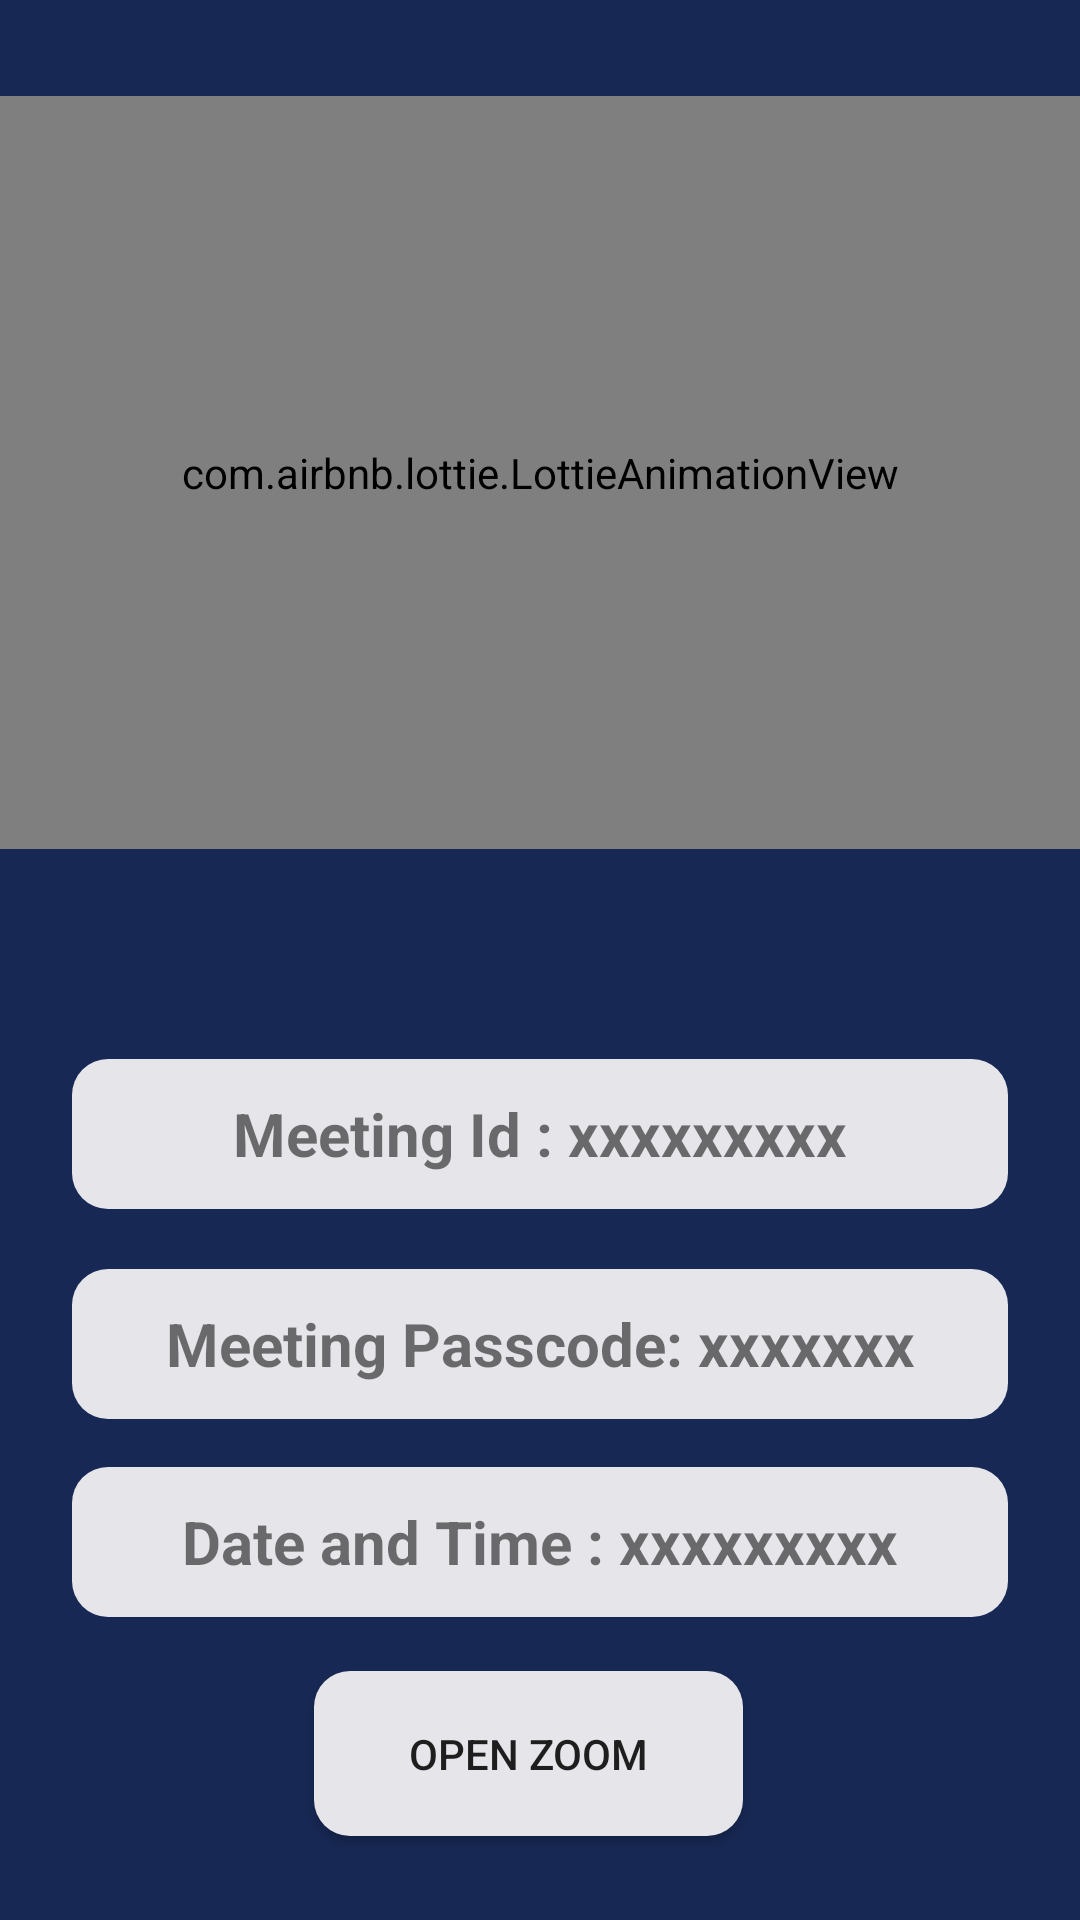

Reconstruct the res/layout file that produces this screen, plus the resources it refers to.
<!-- AndroidManifest.xml: application theme Theme.Design.Light.NoActionBar -->
<!-- res/layout/activity_live_class.xml -->
<?xml version="1.0" encoding="utf-8"?>
<androidx.constraintlayout.widget.ConstraintLayout xmlns:android="http://schemas.android.com/apk/res/android"
    xmlns:app="http://schemas.android.com/apk/res-auto"
    xmlns:tools="http://schemas.android.com/tools"
    android:layout_width="match_parent"
    android:layout_height="match_parent"
    android:background="@color/main_bg"
    tools:context=".ClassFeatures.LiveClass">
    <ImageView
        android:id="@+id/imageView7"
        android:layout_width="wrap_content"
        android:onClick="BackFeature"
        android:layout_height="wrap_content"
        android:layout_marginStart="16dp"
        app:tint="@color/white"
        android:layout_marginTop="16dp"
        app:layout_constraintStart_toStartOf="parent"
        app:layout_constraintTop_toTopOf="parent"
        app:srcCompat="@drawable/ic_arrow_left" />

    <com.airbnb.lottie.LottieAnimationView
        android:id="@+id/imgComingSoon"
        android:layout_width="match_parent"
        android:layout_height="0dp"
        android:layout_marginTop="16dp"
        android:layout_marginBottom="70dp"
        android:scaleType="fitXY"
        app:layout_constraintBottom_toTopOf="@+id/txmeetingId"
        app:layout_constraintEnd_toEndOf="parent"
        app:layout_constraintHorizontal_bias="0.0"
        app:layout_constraintStart_toStartOf="parent"
        app:layout_constraintTop_toBottomOf="@+id/imageView7"
        app:layout_constraintVertical_bias="0.448"
        app:lottie_autoPlay="true"
        app:lottie_loop="true" />

    <TextView
        android:id="@+id/txmeetingId"
        android:layout_width="0dp"
        android:layout_height="50dp"
        android:layout_marginStart="24dp"
        android:layout_marginEnd="24dp"
        android:layout_marginBottom="20dp"
        android:background="@drawable/search_bg"
        android:gravity="center"
        android:padding="5dp"
        android:text="Meeting Id : xxxxxxxxx"
        android:textSize="20sp"
        android:textStyle="bold"
        app:layout_constraintBottom_toTopOf="@+id/txmeetingpasscode"
        app:layout_constraintEnd_toEndOf="parent"
        app:layout_constraintHorizontal_bias="0.0"
        app:layout_constraintTop_toBottomOf="@+id/imgComingSoon"
        app:layout_constraintStart_toStartOf="parent" />

    <TextView
        android:id="@+id/txmeetingpasscode"
        android:layout_width="0dp"
        android:layout_height="50dp"
        android:layout_marginStart="24dp"
        android:layout_marginEnd="24dp"
        android:layout_marginBottom="84dp"
        android:background="@drawable/search_bg"
        android:gravity="center"
        android:padding="5dp"
        android:text="Meeting Passcode: xxxxxxx"
        android:textSize="20sp"
        android:textStyle="bold"
        app:layout_constraintBottom_toTopOf="@+id/button"
        app:layout_constraintEnd_toEndOf="parent"
        app:layout_constraintHorizontal_bias="1.0"
        app:layout_constraintStart_toStartOf="parent" />

    <TextView
        android:id="@+id/txmeetingDate"
        android:layout_width="0dp"
        android:layout_height="50dp"
        android:layout_marginStart="24dp"
        android:layout_marginTop="16dp"
        android:layout_marginEnd="24dp"
        android:background="@drawable/search_bg"
        android:gravity="center"
        android:padding="5dp"

        android:text="Date and Time : xxxxxxxxx"
        android:textSize="20sp"
        android:textStyle="bold"
        app:layout_constraintEnd_toEndOf="parent"
        app:layout_constraintStart_toStartOf="parent"
        app:layout_constraintTop_toBottomOf="@+id/txmeetingpasscode" />

    <Button
        android:id="@+id/button"
        android:layout_width="143dp"
        android:layout_height="55dp"
        android:layout_marginStart="166dp"
        android:layout_marginEnd="157dp"
        android:layout_marginBottom="28dp"
        android:background="@drawable/search_bg"
        android:onClick="openZoomMethod"
        android:text="Open Zoom"
        app:layout_constraintBottom_toBottomOf="parent"
        app:layout_constraintEnd_toEndOf="parent"
        app:layout_constraintHorizontal_bias="0.581"
        app:layout_constraintStart_toStartOf="parent" />
</androidx.constraintlayout.widget.ConstraintLayout>
<!-- resources referenced by this layout -->
<resources>
  <color name="main_bg">#172854</color>
  <color name="white">#FFFFFFFF</color>
  <!-- drawable search_bg (drawable) -->
  <?xml version="1.0" encoding="utf-8"?>
  <shape xmlns:android="http://schemas.android.com/apk/res/android">
  
  
      <corners android:radius="12dp"/>
  
      <gradient android:startColor="#E5E5EA"
          android:endColor="#E5E5EA"/>
  
  </shape>
</resources>
